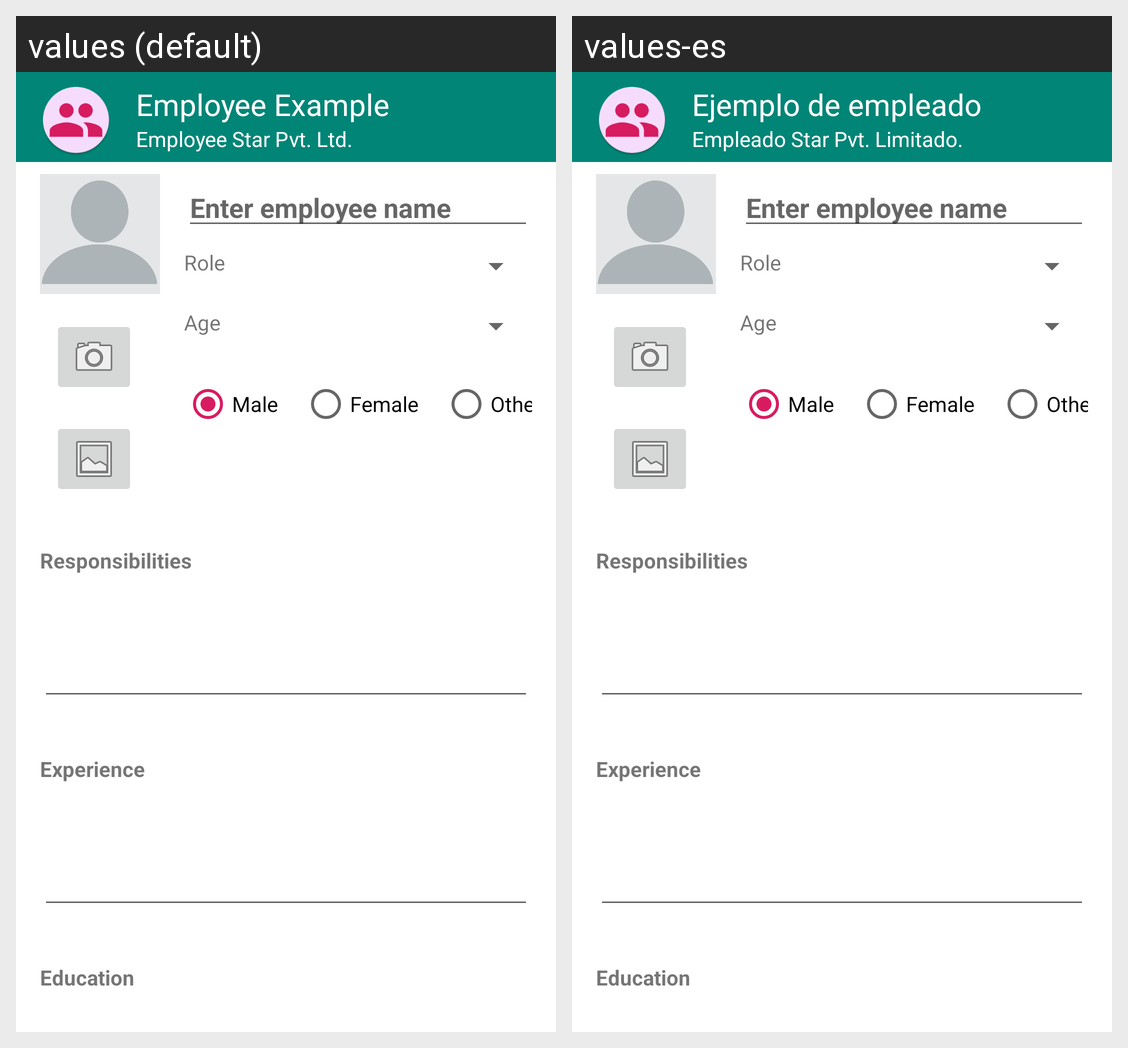

Translations of the strings shown on this Android screen, per locale in the grid:
Android screen res/layout/fragment_employee_detail.xml rendered under 2 locales, left to right: values (default), values-es. Device: Nexus 5 (rendered at 1080×1920; each locale shown at half size, 540×960, under a caption strip naming it); theme AppTheme.
Strings drawn on this screen, with the default value and each locale's value (text and hints the layout hard-codes, and strings that could not be matched under every locale, appear in the picture but are not listed):

responsibilities
  values: Responsibilities
  values-es: Responsibilities  [not translated; the default value is used]

experience
  values: Experience
  values-es: Experience  [not translated; the default value is used]

education
  values: Education
  values-es: Education  [not translated; the default value is used]

role
  values: Role
  values-es: Role  [not translated; the default value is used]

enter_employee_name
  values: Enter employee name
  values-es: Enter employee name  [not translated; the default value is used]

male
  values: Male
  values-es: Male  [not translated; the default value is used]

female
  values: Female
  values-es: Female  [not translated; the default value is used]

other
  values: Other
  values-es: Other  [not translated; the default value is used]

age
  values: Age
  values-es: Age  [not translated; the default value is used]

app_name
  values: Employee Example
  values-es: Ejemplo de empleado

company_name
  values: Employee Star Pvt. Ltd.
  values-es: Empleado Star Pvt. Limitado.
